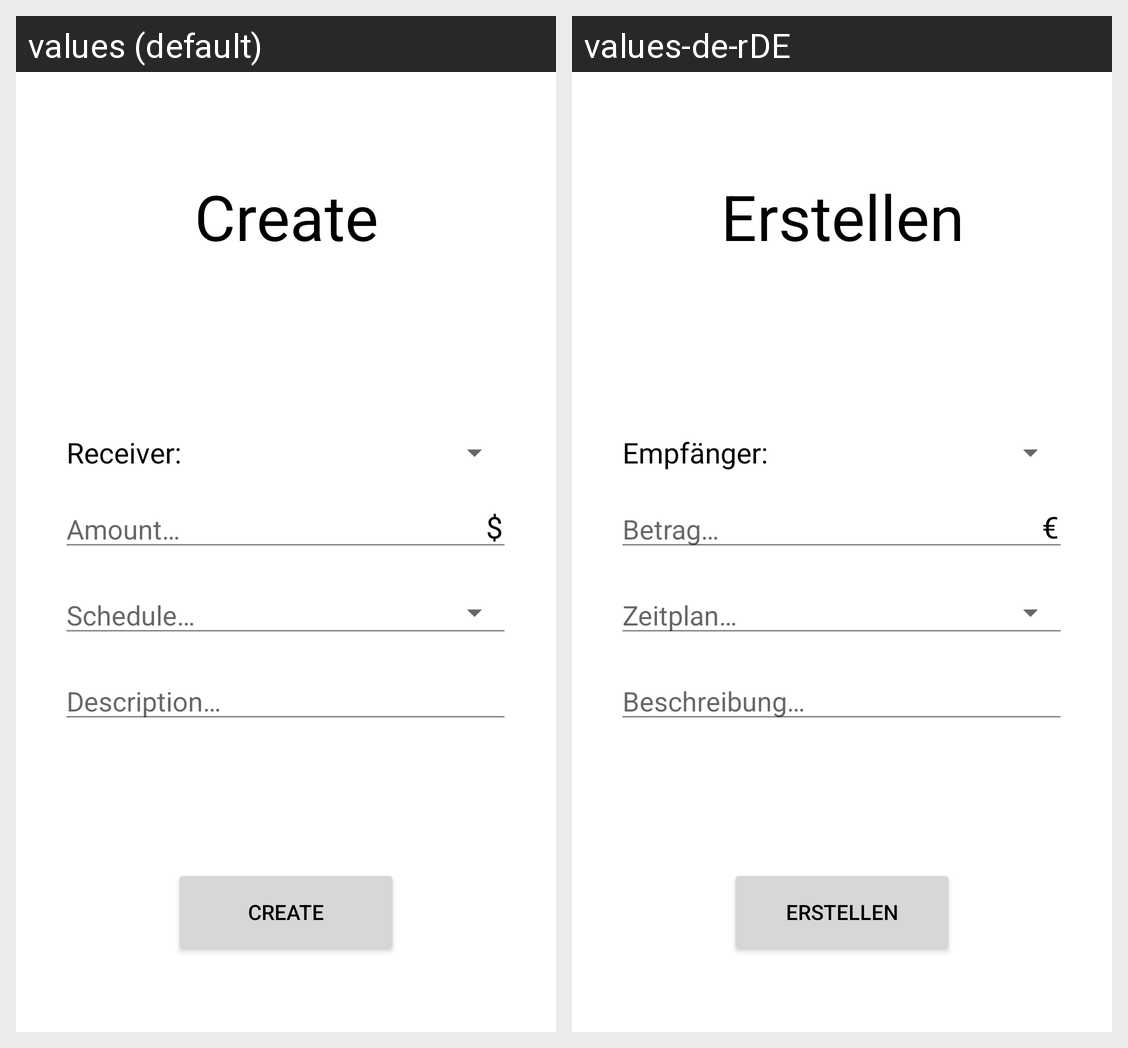

Locale-by-locale string values for the Android screen shown in this grid:
Android screen res/layout/activity_create_payment_plan.xml rendered under 2 locales, left to right: values (default), values-de-rDE. Device: Nexus 5 (rendered at 1080×1920; each locale shown at half size, 540×960, under a caption strip naming it); theme Theme.HBank.
Strings drawn on this screen, with the default value and each locale's value (text and hints the layout hard-codes, and strings that could not be matched under every locale, appear in the picture but are not listed):

create
  values: Create
  values-de-rDE: Erstellen

amount_hint
  values: Amount…
  values-de-rDE: Betrag…

schedule_hint
  values: Schedule…
  values-de-rDE: Zeitplan…

currency
  values: $
  values-de-rDE: €

description_hint
  values: Description…
  values-de-rDE: Beschreibung…

receiver_lbl
  values: Receiver:
  values-de-rDE: Empfänger:
